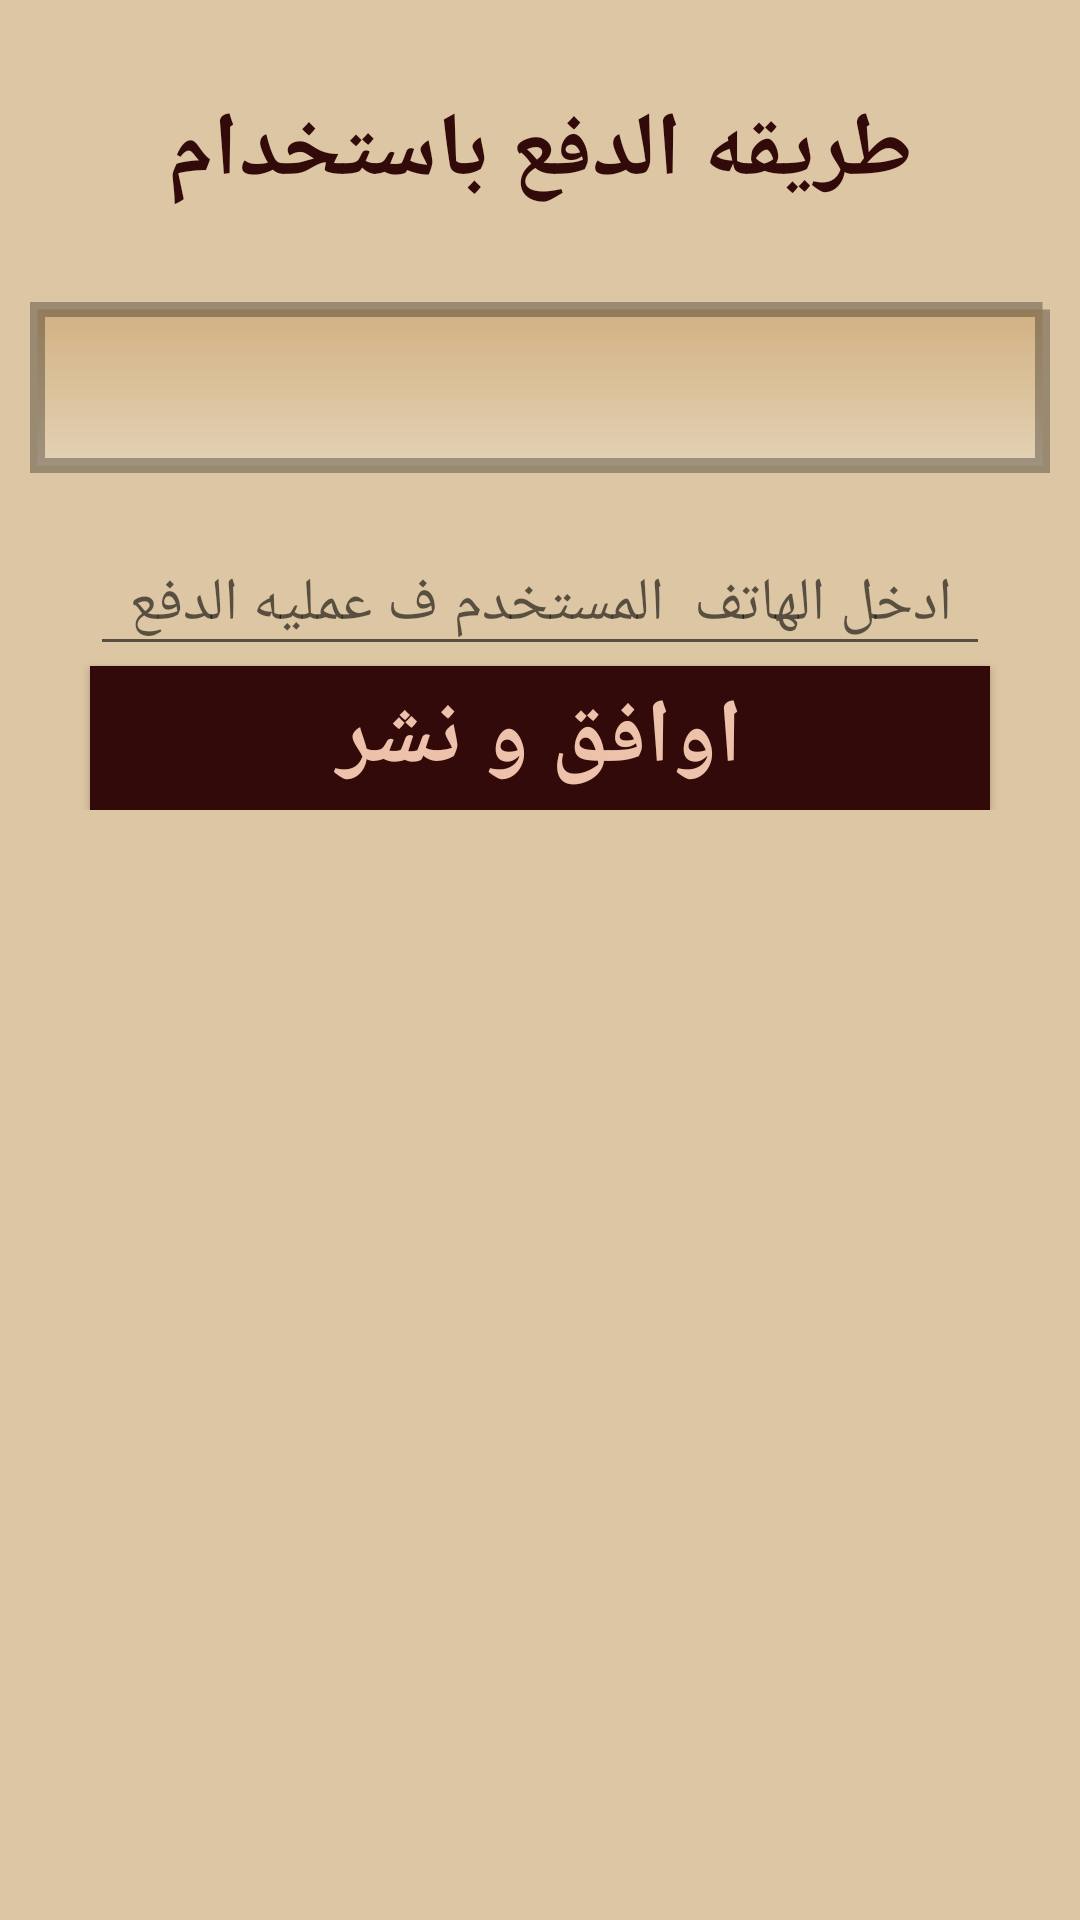

This screen was rendered from an Android layout file. Write that file and the resources it references.
<!-- AndroidManifest.xml: application theme AppTheme -->
<!-- res/layout/fragment_how_pay.xml -->
<?xml version="1.0" encoding="utf-8"?>
<RelativeLayout xmlns:android="http://schemas.android.com/apk/res/android"
    xmlns:tools="http://schemas.android.com/tools"
    android:layout_width="match_parent"
    android:layout_height="match_parent"
    android:background="@color/background"
    tools:context=".how_pay">


    <ScrollView
        android:layout_width="match_parent"
        android:layout_height="match_parent">

        <LinearLayout
            android:layout_width="match_parent"
            android:layout_height="wrap_content"
            android:layout_marginLeft="10dp"
            android:layout_marginRight="10dp"
            android:orientation="vertical">

            <TextView
                android:id="@+id/payment_method"
                android:layout_width="match_parent"
                android:layout_height="wrap_content"
                android:layout_marginTop="30dp"
                android:gravity="center"
                android:text="طريقه الدفع باستخدام"
                android:textColor="@color/text"
                android:textSize="30sp"
                android:textStyle="bold" />

            <TextView
                android:id="@+id/how_you_pay"
                android:layout_width="match_parent"
                android:layout_height="wrap_content"
                android:layout_marginBottom="20dp"
                android:layout_marginTop="30dp"
                android:background="@drawable/border"
                android:gravity="right"
                android:padding="15dp"
                android:textColor="@color/common_google_signin_btn_text_dark_focused"
                android:textSize="20sp" />

            <LinearLayout
                android:id="@+id/share_layout"
                android:layout_width="match_parent"
                android:layout_height="match_parent"
                android:orientation="vertical">

                <EditText
                    android:id="@+id/phone"
                    android:layout_width="match_parent"
                    android:layout_height="wrap_content"
                    android:layout_marginLeft="20dp"
                    android:layout_marginRight="20dp"
                    android:ems="10"
                    android:gravity="center"
                    android:hint="ادخل الهاتف  المستخدم ف عمليه الدفع"
                    android:inputType="phone"
                    android:textSize="20dp" />

                <Button
                    android:id="@+id/btn_share"
                    android:layout_width="match_parent"
                    android:layout_height="wrap_content"
                    android:layout_marginLeft="20dp"
                    android:layout_marginRight="20dp"
                    android:background="@color/text"
                    android:text="اوافق و نشر"
                    android:textColor="@color/button"
                    android:textSize="30sp"
                    android:textStyle="bold" />
            </LinearLayout>

        </LinearLayout>
    </ScrollView>

</RelativeLayout>
<!-- resources referenced by this layout -->
<resources>
  <color name="background">#99caa36a</color>
  <color name="button">#edc1aa</color>
  <color name="text">#320a0a</color>
  <!-- drawable border (drawable) -->
  <?xml version="1.0" encoding="utf-8"?>
  <shape xmlns:android="http://schemas.android.com/apk/res/android"
      android:shape="rectangle">
      <stroke android:width="5dp"
          android:dashWidth="5dp"
          android:color="#4d000000"/>
  
       <gradient android:angle="90"
           android:startColor="#33ffffff"
           android:endColor="@color/background"/>
  
  </shape>
  <style name="AppTheme" parent="Theme.AppCompat.Light.NoActionBar">
          
          <item name="colorPrimary">@color/colorPrimary</item>
          <item name="colorPrimaryDark">@color/colorPrimaryDark</item>
          <item name="colorAccent">@color/colorAccent</item>
      </style>
  <color name="colorPrimary">#3F51B5</color>
  <color name="colorPrimaryDark">#C9A15B</color>
  <color name="colorAccent">#C9A15B</color>
</resources>
